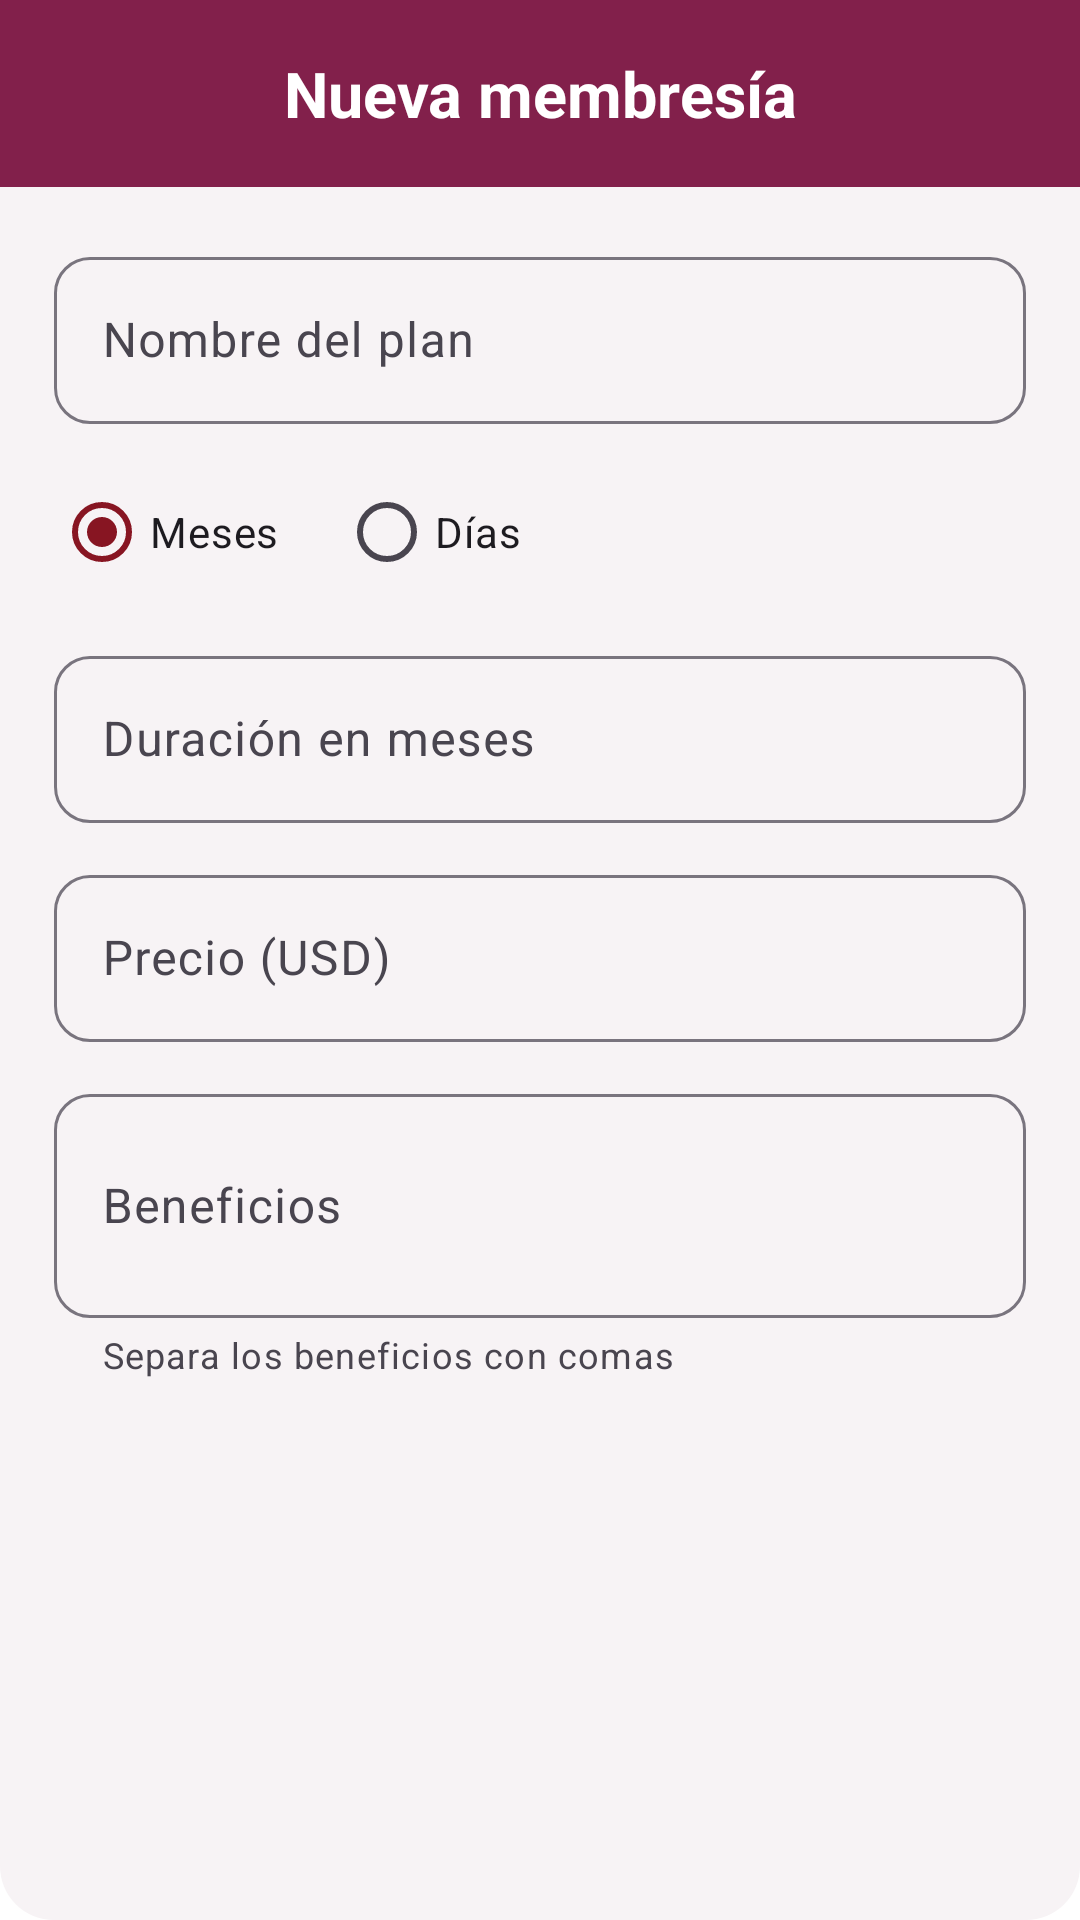

Reconstruct the res/layout file that produces this screen, plus the resources it refers to.
<!-- AndroidManifest.xml: application theme Theme.Gym360 -->
<!-- res/layout/dialog_membership.xml -->
<?xml version="1.0" encoding="utf-8"?>
<ScrollView xmlns:android="http://schemas.android.com/apk/res/android"
    xmlns:app="http://schemas.android.com/apk/res-auto"
    android:layout_width="match_parent"
    android:layout_height="wrap_content"
    android:fillViewport="true"
    android:background="@drawable/bg_gym_dialog">

    <LinearLayout
        android:layout_width="match_parent"
        android:layout_height="wrap_content"
        android:orientation="vertical">

        <TextView android:id="@+id/tvMembershipDialogTitle"
            android:layout_width="match_parent"
            android:layout_height="wrap_content"
            android:padding="17dp"
            android:gravity="center"
            android:text="Nueva membresía"
            android:background="@color/gym_pink"
            android:textColor="@android:color/white"
            android:textStyle="bold"
            android:textSize="21sp"/>

        <LinearLayout
            android:layout_width="match_parent"
            android:layout_height="wrap_content"
            android:padding="18dp"
            android:orientation="vertical">

            <com.google.android.material.textfield.TextInputLayout
                style="@style/GymTextInputLayout"
                android:layout_width="match_parent"
                android:layout_height="wrap_content"
                android:hint="Nombre del plan">
                <com.google.android.material.textfield.TextInputEditText
                    android:id="@+id/etMembershipName"
                    android:layout_width="match_parent"
                    android:layout_height="wrap_content"
                    android:inputType="textCapSentences"
                    android:maxLength="100" />
            </com.google.android.material.textfield.TextInputLayout>

            <RadioGroup
                android:id="@+id/rgDurationUnit"
                android:layout_width="match_parent"
                android:layout_height="wrap_content"
                android:orientation="horizontal"
                android:layout_marginTop="12dp">

                <RadioButton
                    android:id="@+id/rbDurationMonths"
                    android:layout_width="wrap_content"
                    android:layout_height="wrap_content"
                    android:checked="true"
                    android:buttonTint="@color/gym_pink"
                    android:text="Meses" />

                <RadioButton
                    android:id="@+id/rbDurationDays"
                    android:layout_width="wrap_content"
                    android:layout_height="wrap_content"
                    android:layout_marginStart="20dp"
                    android:buttonTint="@color/gym_pink"
                    android:text="Días" />
            </RadioGroup>

            <com.google.android.material.textfield.TextInputLayout
                android:id="@+id/tilMembershipDuration"
                style="@style/GymTextInputLayout"
                android:layout_width="match_parent"
                android:layout_height="wrap_content"
                android:layout_marginTop="12dp"
                android:hint="Duración en meses">
                <com.google.android.material.textfield.TextInputEditText
                    android:id="@+id/etMembershipDuration"
                    android:layout_width="match_parent"
                    android:layout_height="wrap_content"
                    android:inputType="number" />
            </com.google.android.material.textfield.TextInputLayout>

            <com.google.android.material.textfield.TextInputLayout
                style="@style/GymTextInputLayout"
                android:layout_width="match_parent"
                android:layout_height="wrap_content"
                android:layout_marginTop="12dp"
                android:hint="Precio (USD)">
                <com.google.android.material.textfield.TextInputEditText
                    android:id="@+id/etMembershipPrice"
                    android:layout_width="match_parent"
                    android:layout_height="wrap_content"
                    android:inputType="numberDecimal" />
            </com.google.android.material.textfield.TextInputLayout>

            <com.google.android.material.textfield.TextInputLayout
                style="@style/GymTextInputLayout"
                android:layout_width="match_parent"
                android:layout_height="wrap_content"
                android:layout_marginTop="12dp"
                app:helperText="Separa los beneficios con comas"
                android:hint="Beneficios">
                <com.google.android.material.textfield.TextInputEditText
                    android:id="@+id/etMembershipBenefits"
                    android:layout_width="match_parent"
                    android:layout_height="wrap_content"
                    android:inputType="textMultiLine|textCapSentences"
                    android:minLines="2" />
            </com.google.android.material.textfield.TextInputLayout>
        </LinearLayout>
    </LinearLayout>
</ScrollView>
<!-- resources referenced by this layout -->
<resources>
  <color name="gym_pink">#82204b</color>
  <!-- drawable bg_gym_dialog (drawable) -->
  <?xml version="1.0" encoding="utf-8"?>
  <shape xmlns:android="http://schemas.android.com/apk/res/android" android:shape="rectangle">
      <solid android:color="#F7F3F5"/>
      <corners android:radius="18dp"/>
  </shape>
  <style name="GymTextInputLayout" parent="Widget.Material3.TextInputLayout.OutlinedBox">
          <item name="boxCornerRadiusTopStart">12dp</item>
          <item name="boxCornerRadiusTopEnd">12dp</item>
          <item name="boxCornerRadiusBottomStart">12dp</item>
          <item name="boxCornerRadiusBottomEnd">12dp</item>
          <item name="hintTextColor">@color/text_secondary</item>
      </style>
  <style name="Theme.Gym360" parent="Base.Theme.Gym360" />
  <color name="text_secondary">#1F1919</color>
  <style name="Base.Theme.Gym360" parent="Theme.Material3.DayNight.NoActionBar">
          
          <item name="colorPrimary">@color/primary_color</item>
          
          <item name="android:windowBackground">@color/app_background</item>
          
          <item name="colorSurface">@color/app_surface</item>
          
          <item name="android:statusBarColor">@color/app_background</item>
          <item name="android:windowLightStatusBar">true</item> 
      </style>
  <color name="primary_color">@color/gym_red</color>
  <color name="app_background">#FFFFFF</color>
  <color name="app_surface">#F3F3F3</color>
  <color name="gym_red">#871522</color>
</resources>
